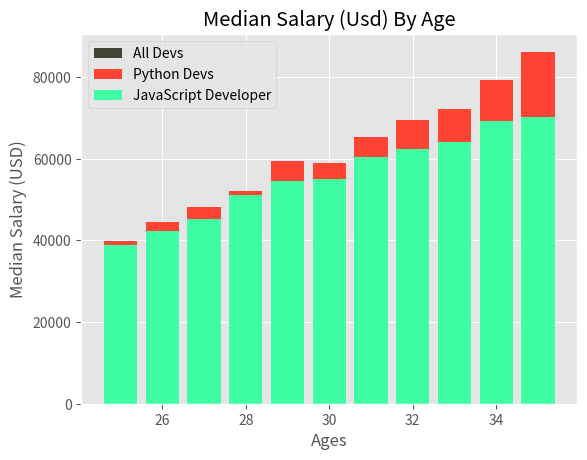

Python code for this plot:
import matplotlib.pyplot as plt
import numpy as np

plt.style.use('ggplot')

ages_x = np.arange(25, 36)

dev_y = [38943, 42424, 46234, 48234,53523, 56000, 62344,64424,67239,69324,76234]

# plt.plot(ages_x, dev_y, color="#444434", label="All Devs")
plt.bar(ages_x, dev_y, color="#444434", label="All Devs")
# plt.barh(ages_x, dev_y, color="#444434", label="All Devs")

dev_py = [39943, 44424, 48234, 52234,59523, 59000, 65344,69424,72239,79324,86234]
plt.bar(ages_x, dev_py, color="#ff4434", label="Python Devs")

dev_js = [38943, 42424, 45234, 51234,54523, 55000, 60344,62424,64239,69324,70234]
plt.bar(ages_x, dev_js, color="#3ffda3", label="JavaScript Developer")

plt.legend()

plt.title("Median Salary (USD) by Age".title())
plt.xlabel("Ages")
plt.ylabel("Median Salary (USD)")

plt.show()